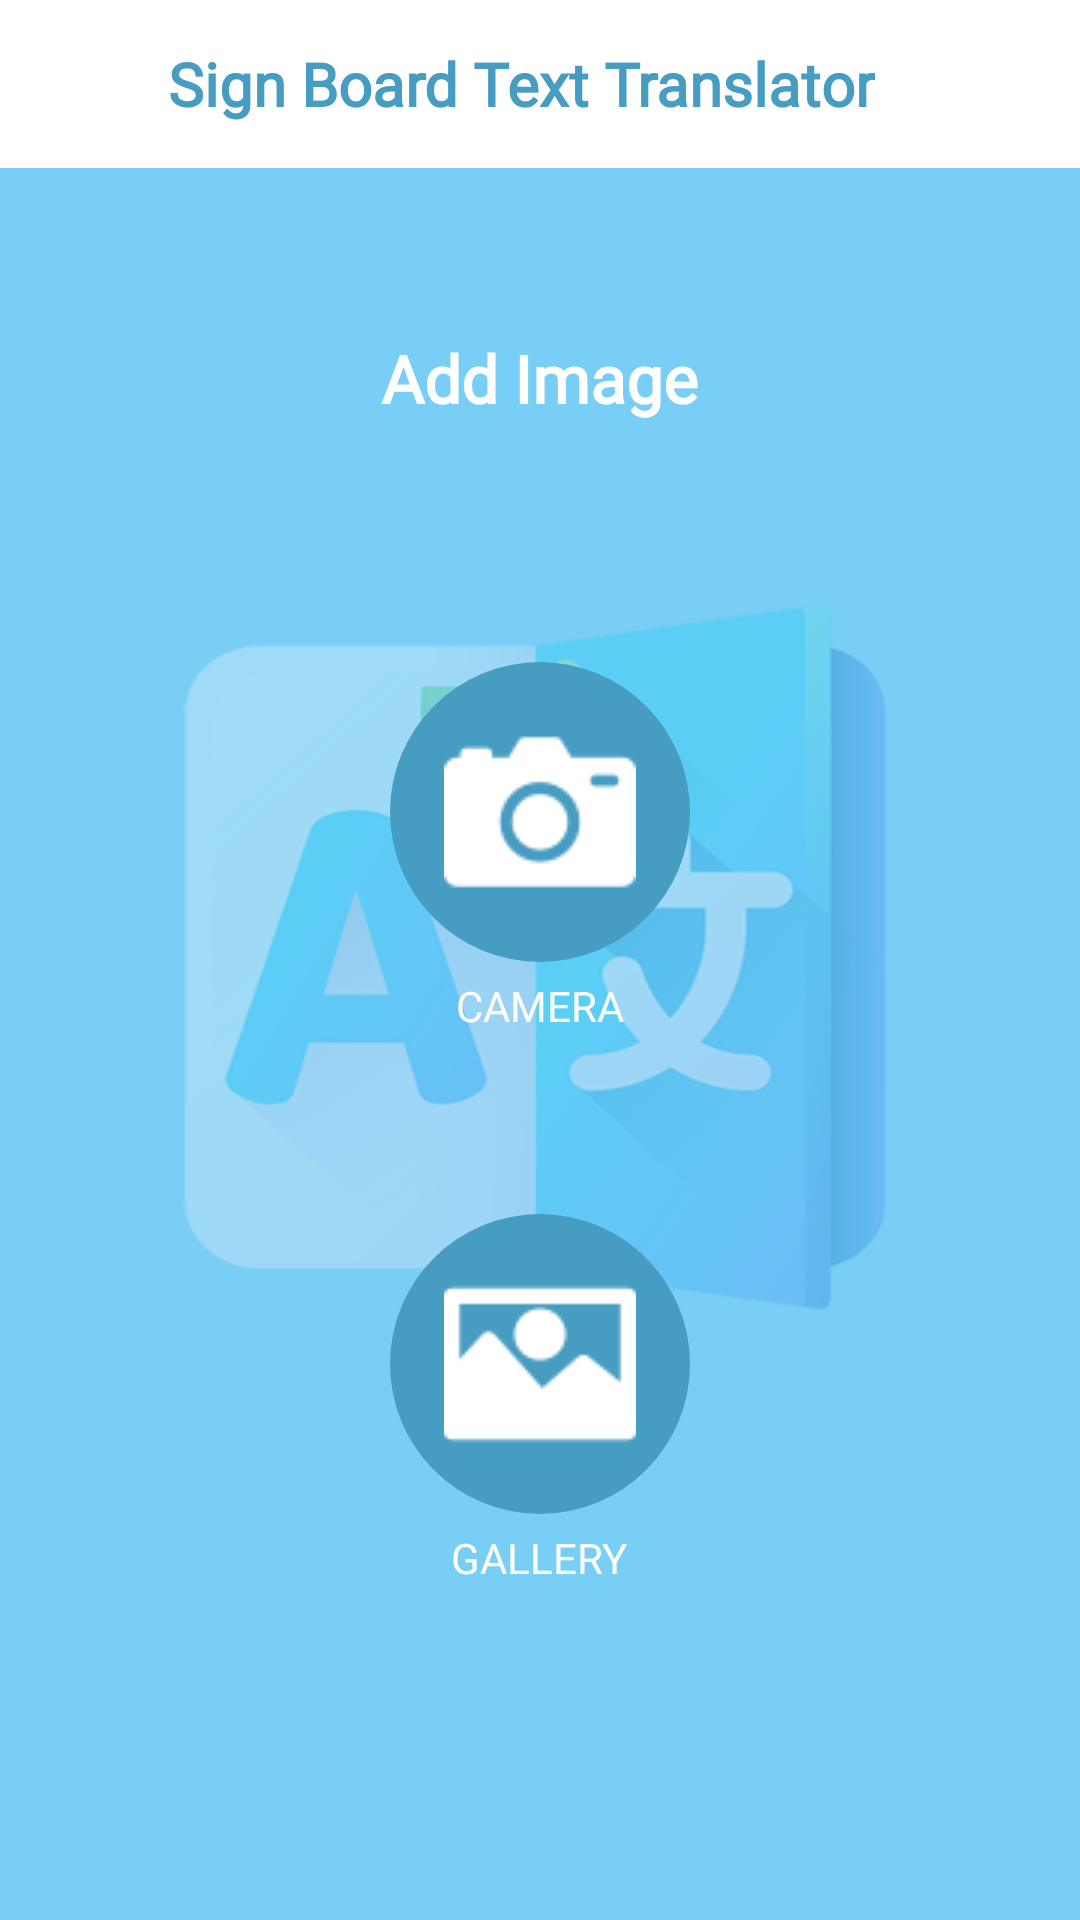

Write the Android layout XML for this screen, with the resource values it uses.
<!-- AndroidManifest.xml: application theme AppTheme -->
<!-- res/layout/activity_second.xml -->
<?xml version="1.0" encoding="utf-8"?>
<RelativeLayout xmlns:android="http://schemas.android.com/apk/res/android"
    android:layout_width="match_parent"
    android:layout_height="match_parent"
    android:background="@drawable/logo">

    <com.google.android.material.appbar.AppBarLayout
        android:layout_width="match_parent"
        android:layout_height="?attr/actionBarSize">

        <androidx.appcompat.widget.Toolbar
            android:layout_width="match_parent"
            android:layout_height="?attr/actionBarSize"
            android:background="#fff"
            >

            <ImageView
                android:layout_width="40dp"
                android:layout_height="40dp"
                android:src="@drawable/language"

                />
            <TextView
                android:layout_width="wrap_content"
                android:layout_height="wrap_content"
                android:text="Sign Board Text Translator"
                android:textColor="#469CC1"
                android:textSize="20sp"
                android:textStyle="bold"
                android:fontFamily="@font/aclonica"
                android:layout_marginLeft="5dp"
                />


        </androidx.appcompat.widget.Toolbar>

    </com.google.android.material.appbar.AppBarLayout>

    <LinearLayout
        android:layout_width="match_parent"
        android:layout_height="wrap_content"
        android:layout_centerHorizontal="true"
        android:layout_centerVertical="true"
        android:orientation="vertical">

        <TextView
            android:layout_width="wrap_content"
            android:layout_height="wrap_content"
            android:layout_gravity="center"
            android:layout_marginTop="0dp"
            android:fontFamily="@font/aclonica"
            android:text="Add Image"
            android:textColor="#fff"
            android:textSize="22sp"
            android:textStyle="bold" />

        <ImageView
            android:id="@+id/imageView"
            android:layout_width="wrap_content"
            android:layout_height="wrap_content"
            android:layout_gravity="center"
            android:layout_marginTop="0dp"
            android:visibility="gone"
            />

        <ImageButton
            android:id="@+id/cameraImageAddBtn"
            android:layout_width="100dp"
            android:layout_height="100dp"
            android:layout_gravity="center"
            android:layout_marginLeft="30dp"
            android:layout_marginTop="80dp"
            android:layout_marginRight="30dp"
            android:background="@drawable/button_design2"
            android:src="@drawable/camera"
            android:textColor="#fff" />

        <TextView
            android:layout_width="wrap_content"
            android:layout_height="wrap_content"
            android:layout_gravity="center"
            android:layout_marginTop="5dp"
            android:fontFamily="@font/aclonica"
            android:text="CAMERA"
            android:textColor="#fff" />

        <ImageButton
            android:id="@+id/galleryAddImageBtn"
            android:layout_width="100dp"
            android:layout_height="100dp"
            android:layout_gravity="center"
            android:layout_marginLeft="30dp"
            android:layout_marginTop="60dp"
            android:layout_marginRight="30dp"
            android:background="@drawable/button_design2"
            android:src="@drawable/gallery"
            android:text="Gallery"
            android:textColor="#fff" />

        <TextView
            android:layout_width="wrap_content"
            android:layout_height="wrap_content"
            android:layout_gravity="center"
            android:layout_marginTop="5dp"
            android:fontFamily="@font/aclonica"
            android:text="GALLERY"
            android:textColor="#fff" />

    </LinearLayout>
</RelativeLayout>
<!-- resources referenced by this layout -->
<resources>
  <!-- drawable button_design2 (drawable) -->
  <?xml version="1.0" encoding="utf-8"?>
  <shape android:shape="rectangle" xmlns:android="http://schemas.android.com/apk/res/android">
  
      <solid android:color="#469CC1"/>
      <corners android:radius="500dp"/>
  
  </shape>
  <!-- drawable camera: png bitmap (drawable, 1156 bytes) -->
  <!-- drawable gallery: png bitmap (drawable, 914 bytes) -->
  <!-- drawable logo: png bitmap (drawable, 42771 bytes) -->
  <style name="AppTheme" parent="Theme.AppCompat.Light.DarkActionBar">
          
          <item name="colorPrimary">#78CEF4</item>
          <item name="colorPrimaryDark">#CFCECE</item>
          <item name="colorAccent">@color/colorAccent</item>
      </style>
  <!-- not gathered from this repository: default colours our renderer supplied (Android Studio template values) -->
  <color name="colorAccent">#FF03DAC5</color>
</resources>
